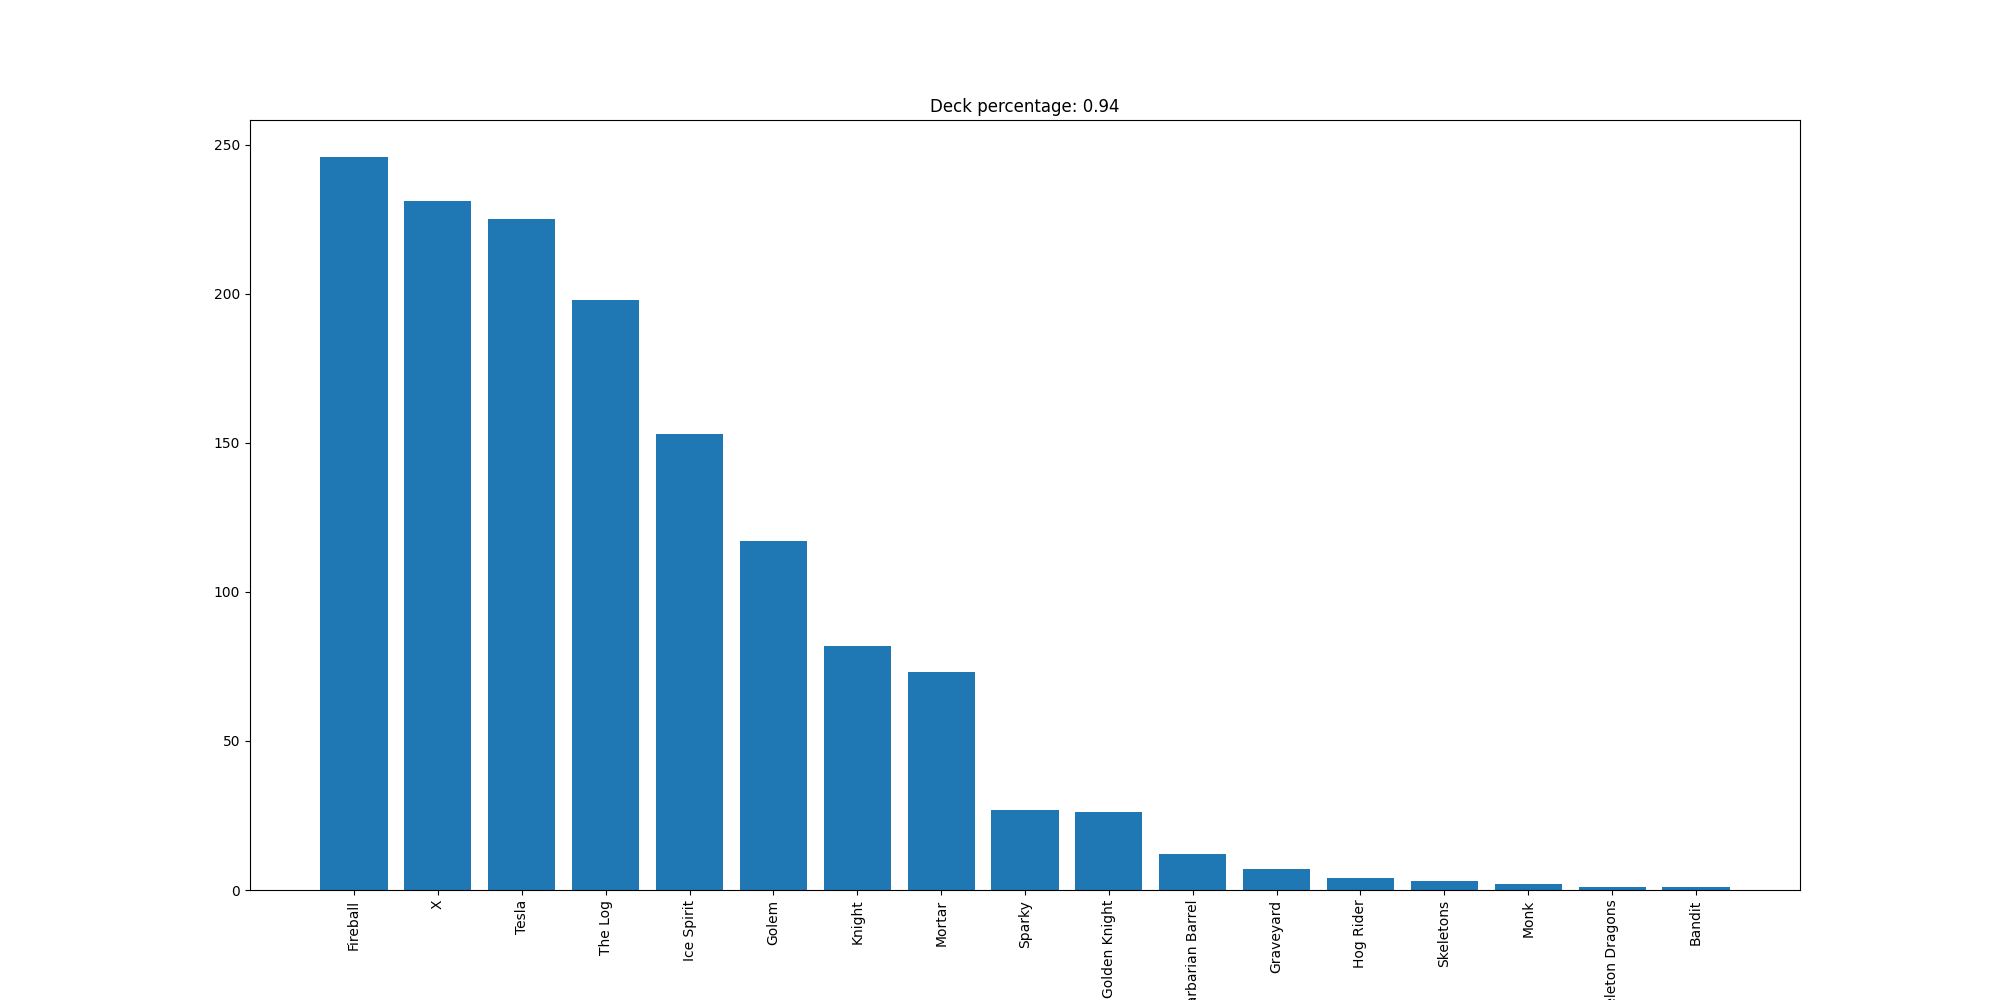

Values plotted in this chart, from the file beside it:
Fireball, 246
X, 231
Tesla, 225
The Log, 198
Ice Spirit, 153
Golem, 117
Knight, 82
Mortar, 73
Sparky, 27
Golden Knight, 26
Barbarian Barrel, 12
Graveyard, 7
Hog Rider, 4
Skeletons, 3
Monk, 2
Skeleton Dragons, 1
Bandit, 1
